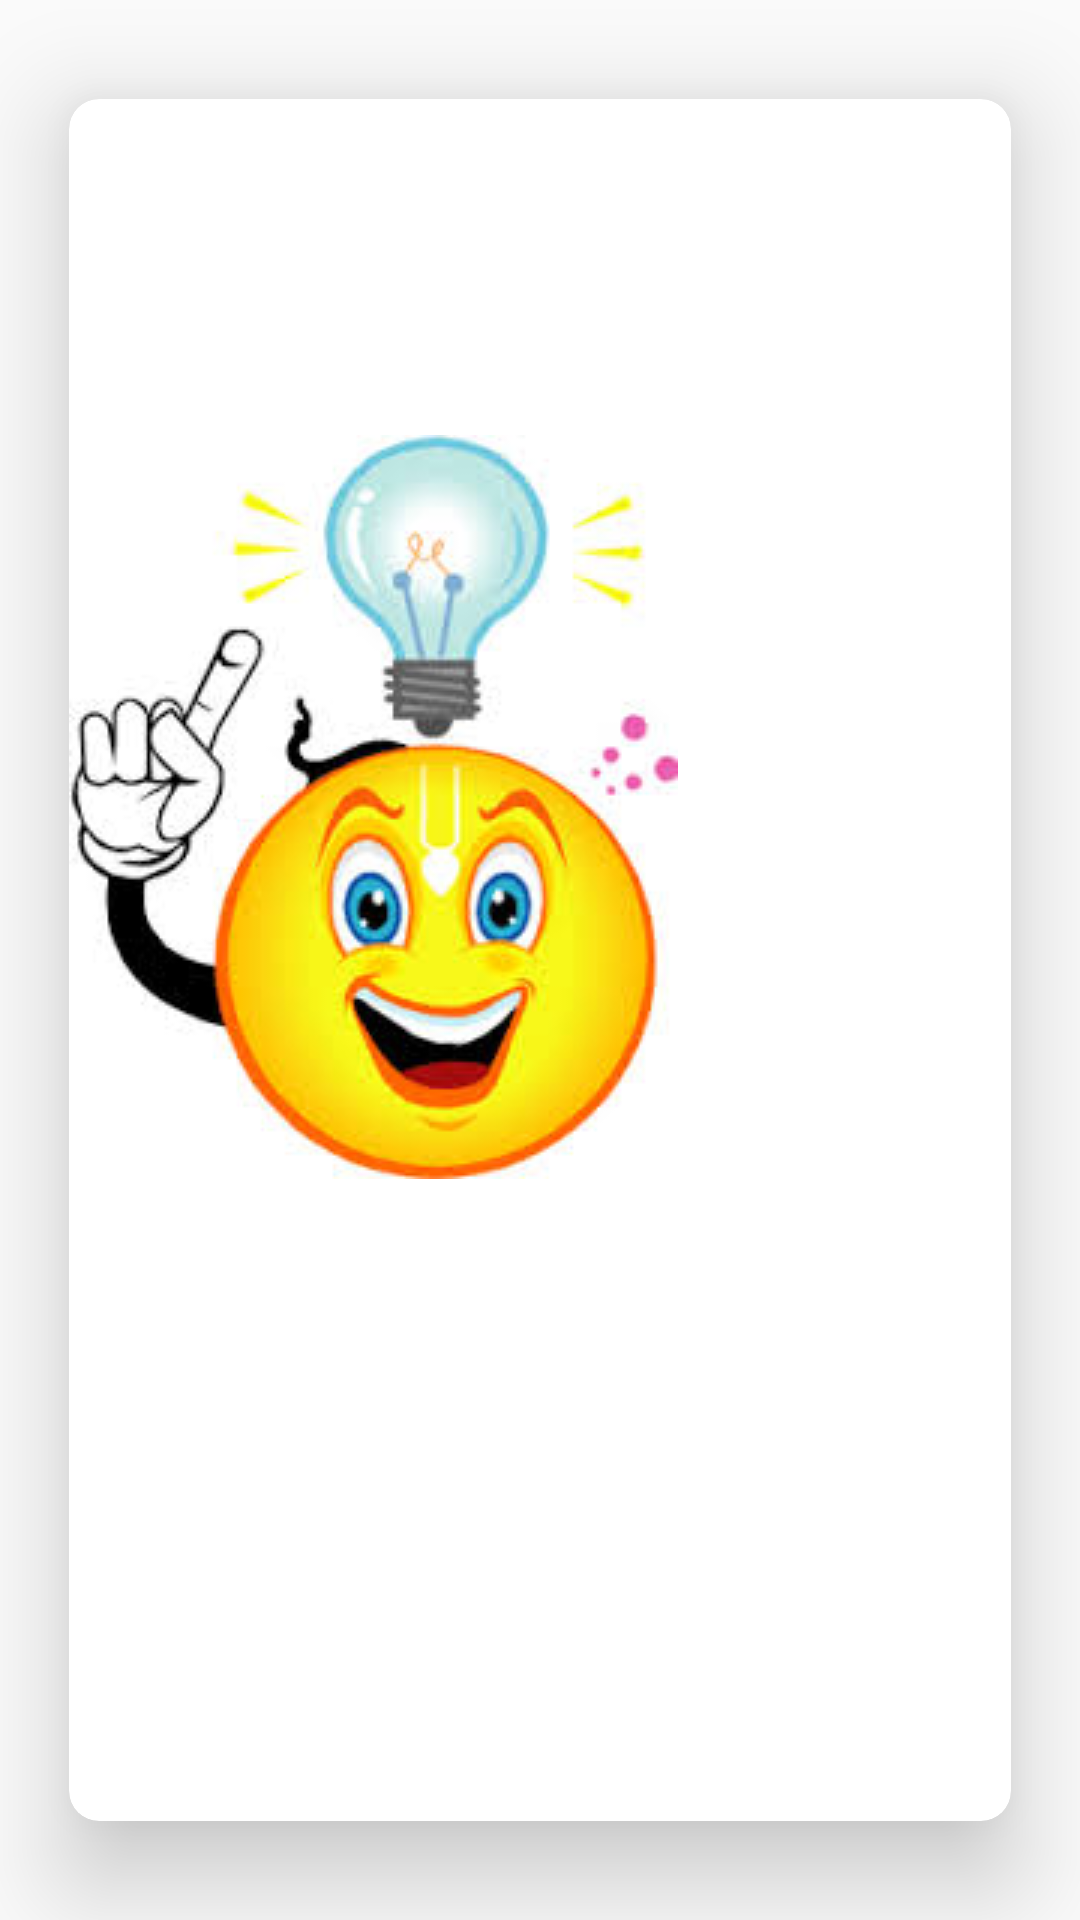

Here is an Android app screen rendered from its layout file. Give the layout XML and the strings, colors and styles it references.
<!-- AndroidManifest.xml: application theme AppTheme -->
<!-- res/layout/first_word_and_meaning.xml -->
<?xml version="1.0" encoding="utf-8"?>
<android.support.v7.widget.CardView xmlns:android="http://schemas.android.com/apk/res/android"
    xmlns:card_view="http://schemas.android.com/apk/res-auto"
    style="@style/MainViewCardView"
    android:layout_width="match_parent"
    android:layout_height="300dp"
    card_view:cardCornerRadius="@dimen/card_corner_radius"
    card_view:cardElevation="@dimen/card_elevation"
    card_view:cardUseCompatPadding="true">

    <android.support.v7.widget.LinearLayoutCompat
        android:layout_width="match_parent"
        android:layout_height="wrap_content"
        android:orientation="vertical">

        <TextView
            android:id="@+id/quiz_answer_word1"
            style="@style/MainMenuCardViewAppearance"
            android:layout_width="match_parent"
            android:layout_height="wrap_content"
            android:gravity="center"
            android:textStyle="bold" />

        <TextView
            android:id="@+id/quiz_answer_meaning1"
            style="@style/QuizViewCardView"
            android:layout_width="match_parent"
            android:layout_height="wrap_content"
            android:gravity="center" />

        <ImageView
            android:layout_width="wrap_content"
            android:layout_height="wrap_content"
            android:layout_marginBottom="@dimen/widget_margin"
            android:contentDescription="@string/correct_words"
            android:src="@drawable/quiz_questions3" />

    </android.support.v7.widget.LinearLayoutCompat>
</android.support.v7.widget.CardView>
<!-- resources referenced by this layout -->
<resources>
  <dimen name="card_corner_radius">10dp</dimen>
  <dimen name="card_elevation">20dp</dimen>
  <dimen name="widget_margin">8dp</dimen>
  <!-- drawable quiz_questions3: jpg bitmap (drawable, 11668 bytes) -->
  <string name="correct_words">Correct word and its meaning</string>
  <style name="MainMenuCardViewAppearance">
          <item name="android:padding">@dimen/card_view_padding_text</item>
          <item name="android:textSize">@dimen/card_view_text_size</item>
          <item name="android:typeface">serif</item>
          <item name="android:textColor">@color/black</item>
          <item name="android:singleLine">false</item>
          <item name="android:inputType">textMultiLine</item>
      </style>
  <style name="MainViewCardView">
          <item name="android:textColor">@color/black</item>
          <item name="android:layout_marginBottom">4dp</item>
          <item name="android:clickable">true</item>
          <item name="android:focusable">true</item>
      </style>
  <style name="QuizViewCardView">
          <item name="android:textColor">@color/black</item>
          <item name="android:layout_margin">4dp</item>
          <item name="android:textStyle">italic</item>
          <item name="android:textSize">@dimen/card_view_text_size</item>
      </style>
  <style name="AppTheme" parent="Theme.AppCompat.Light.DarkActionBar">
          
          <item name="colorPrimary">@color/theme_primary</item>
          <item name="colorPrimaryDark">@color/theme_primary_dark</item>
          <item name="colorAccent">@color/theme_accent</item>
          <item name="preferenceTheme">@style/PreferenceThemeOverlay</item>
      </style>
  <dimen name="card_view_padding_text">25dp</dimen>
  <dimen name="card_view_text_size">20sp</dimen>
  <color name="black">#000000</color>
  <color name="theme_primary">#4DB6AC</color>
  <color name="theme_primary_dark">#009688</color>
  <color name="theme_accent">#FF80AB</color>
</resources>
